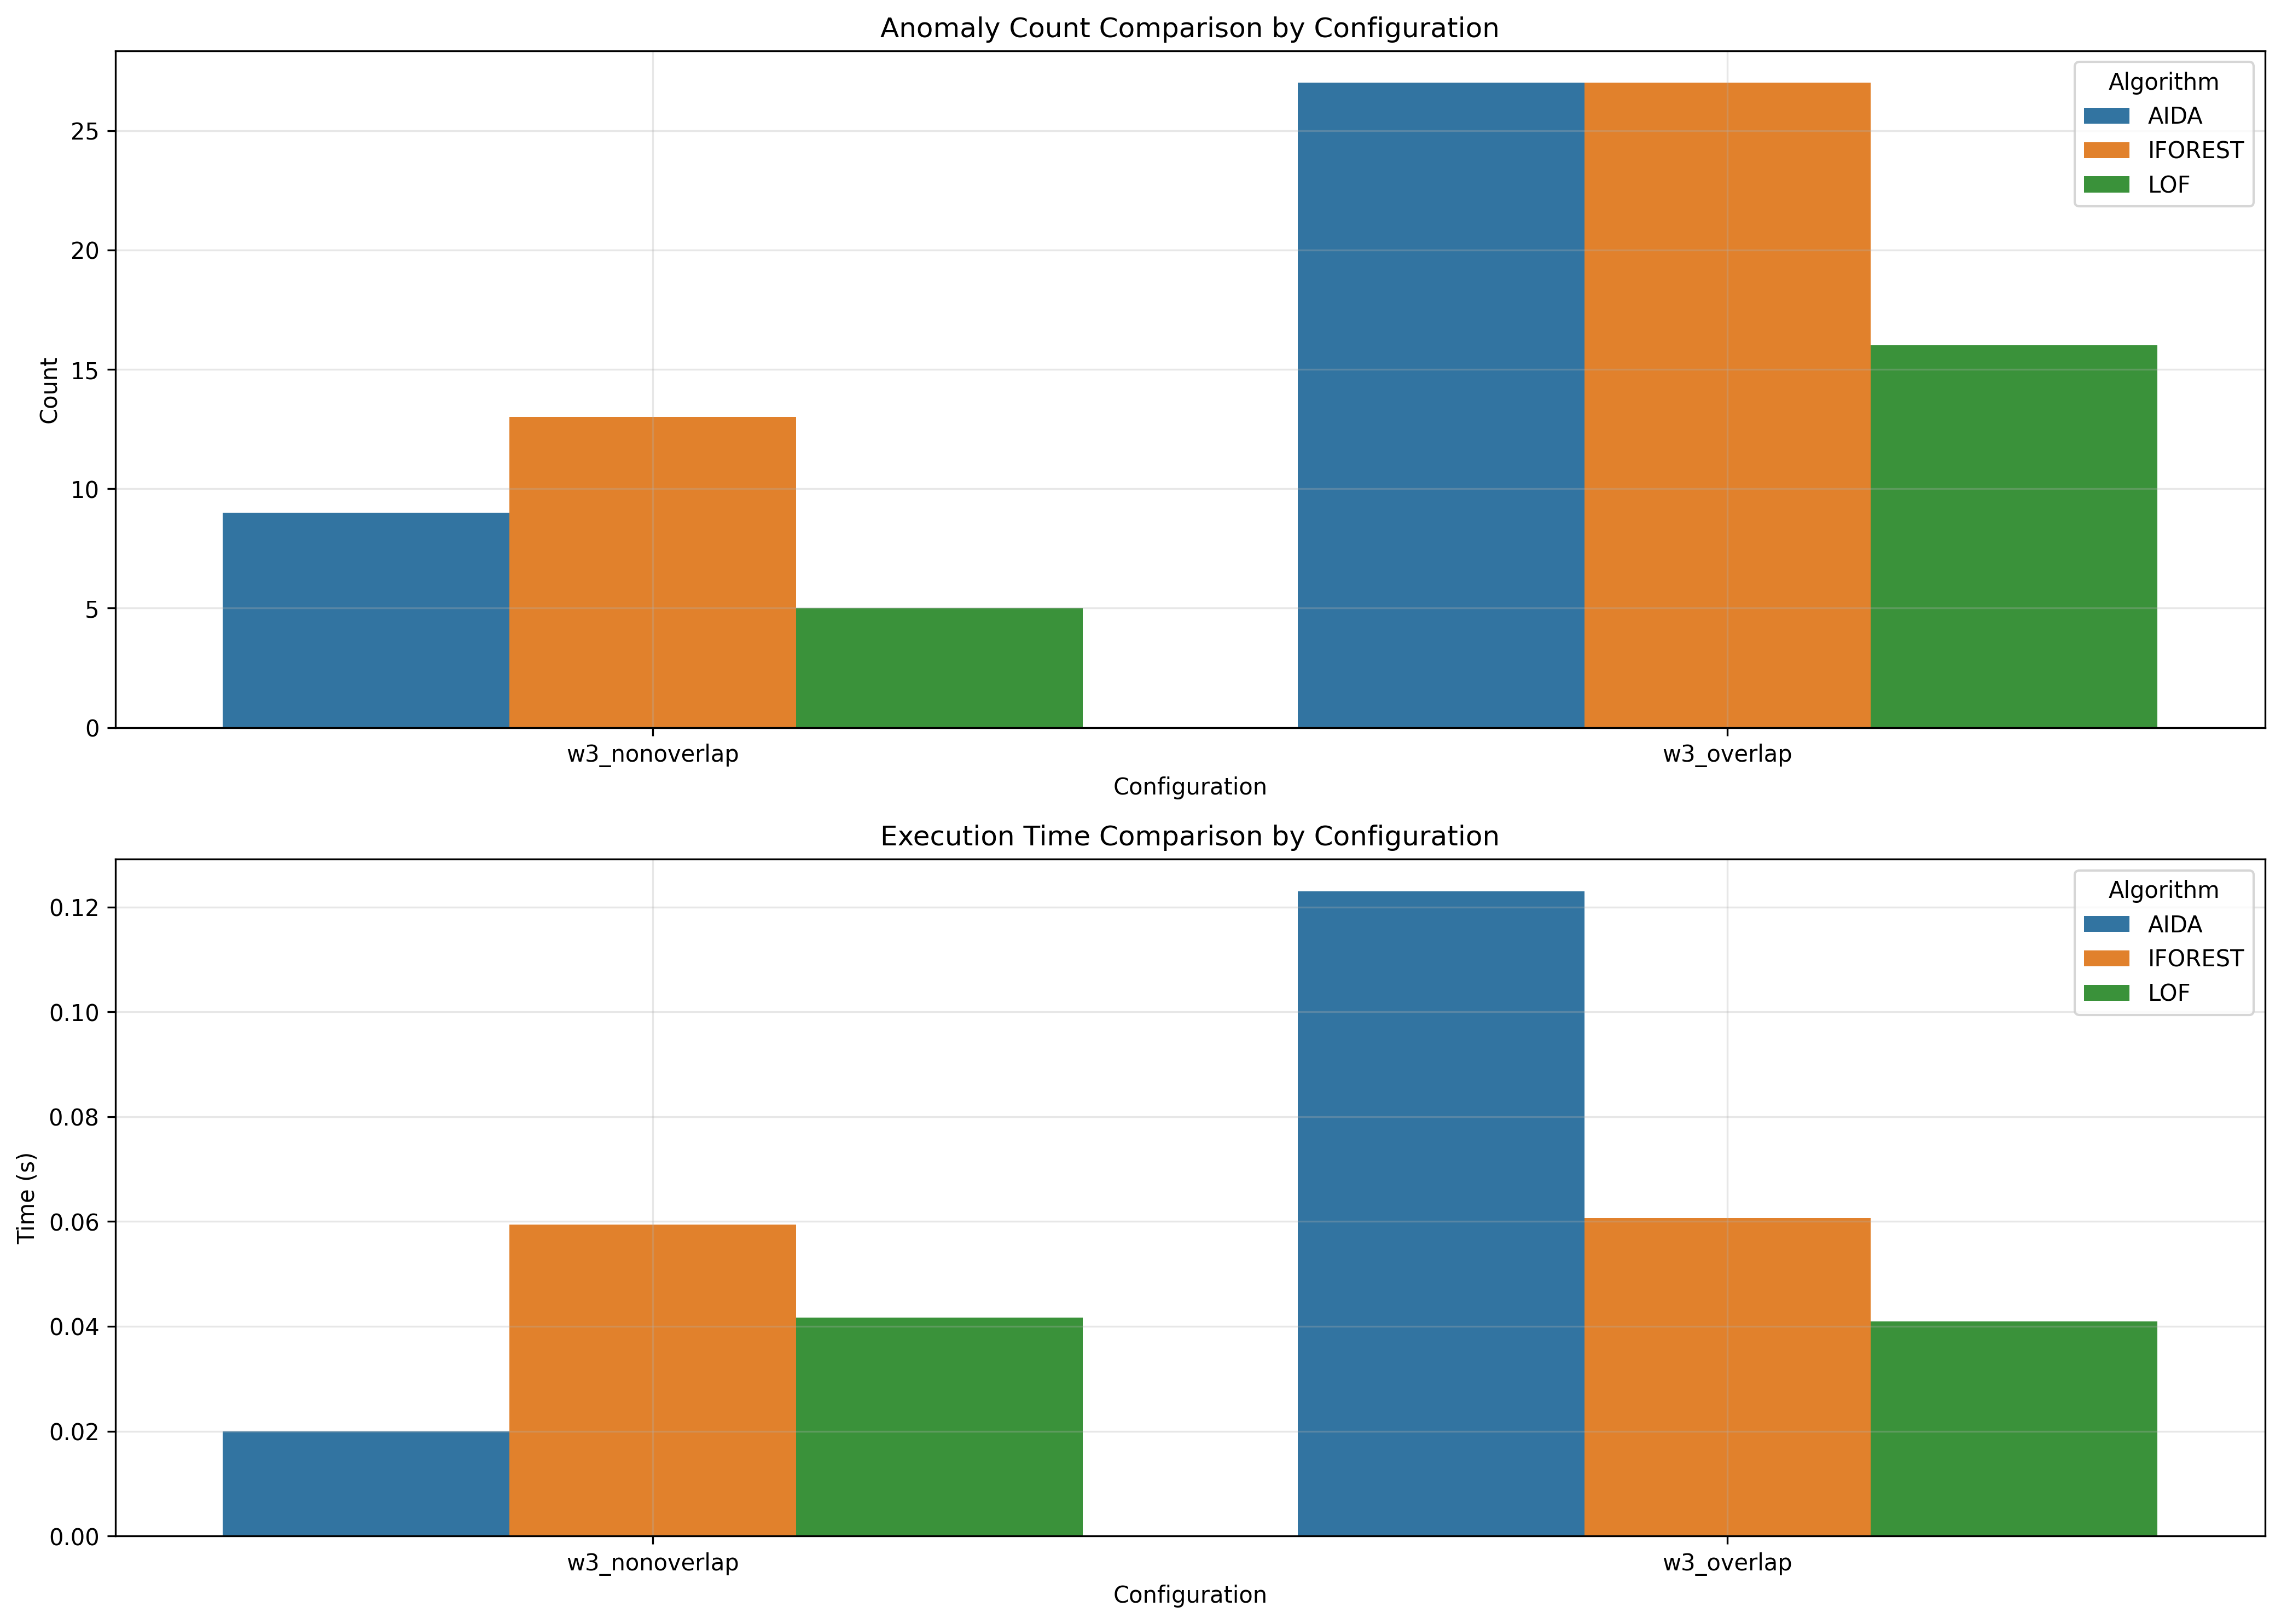

The table this chart was drawn from, first rows:
window_size, overlap_type, aida_count, iforest_count, lof_count, aida_time, iforest_time, lof_time
3, nonoverlap, 9, 13, 5, 0.02, 0.05942, 0.04163
3, overlap, 27, 27, 16, 0.123, 0.06063, 0.04092
